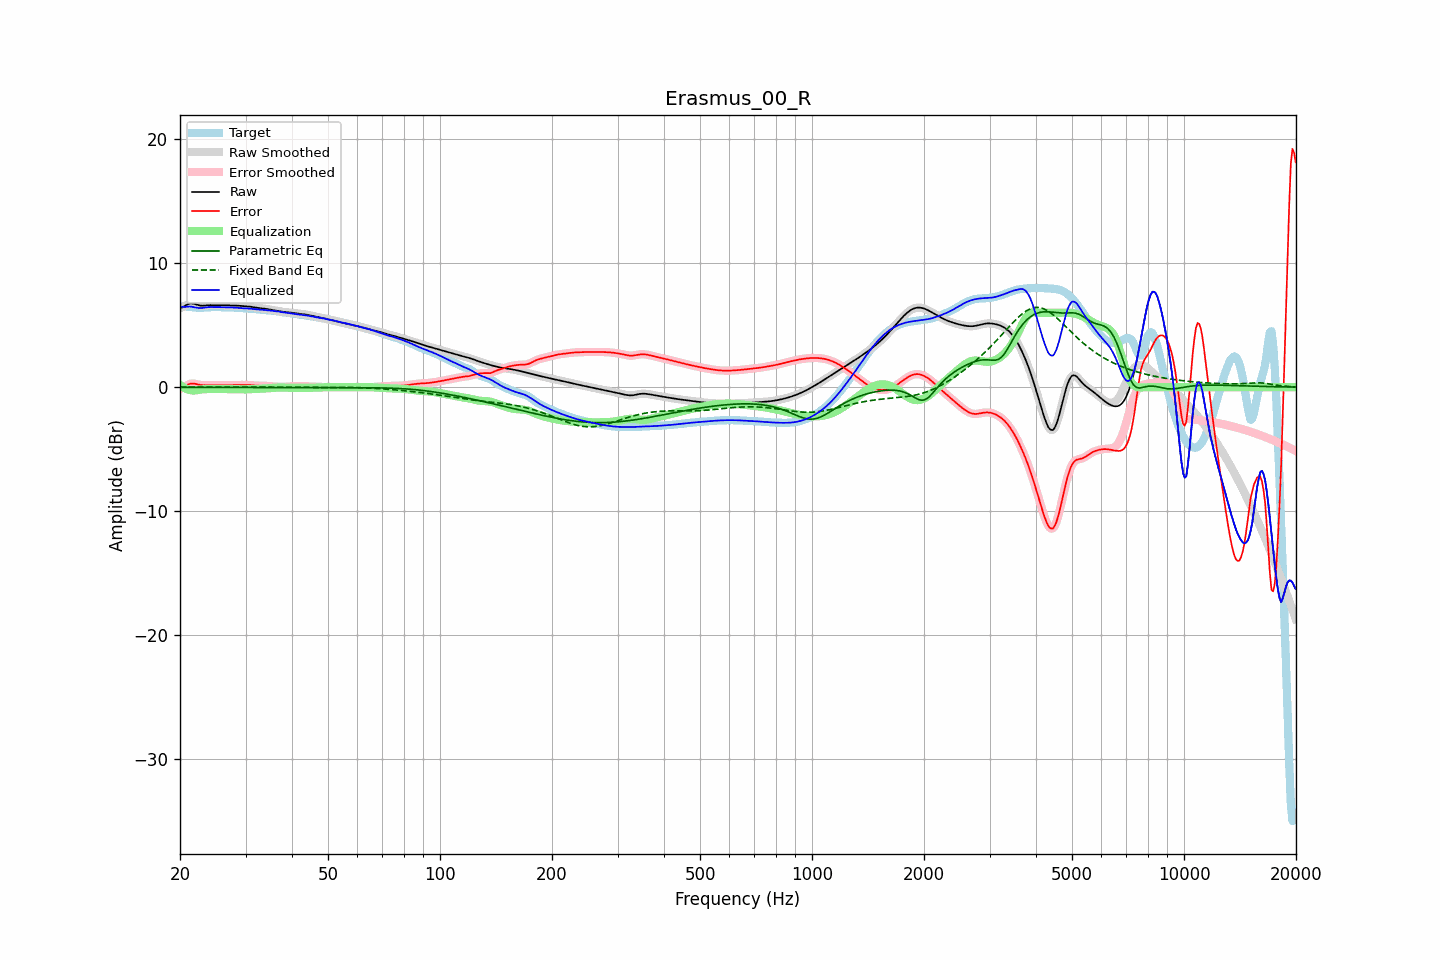

The data file committed next to this chart (first rows):
frequency, raw, error, smoothed, error_smoothed, equalization, parametric_eq, fixed_band_eq, equalized_raw, equalized_smoothed, target
20.00, 6.36, -0.14, 6.35, -0.15, 0.17, -0.01, 0.00, 6.54, 6.53, 6.50
20.20, 6.41, -0.09, 6.42, -0.08, 0.08, -0.01, 0.00, 6.49, 6.50, 6.50
20.40, 6.47, -0.03, 6.49, -0.02, -0.01, -0.01, 0.00, 6.47, 6.48, 6.50
20.61, 6.55, 0.05, 6.55, 0.05, -0.08, -0.01, 0.00, 6.47, 6.47, 6.50
20.81, 6.63, 0.13, 6.63, 0.13, -0.14, -0.01, 0.00, 6.49, 6.48, 6.50
21.02, 6.69, 0.20, 6.69, 0.20, -0.19, -0.01, 0.00, 6.50, 6.50, 6.49
21.23, 6.74, 0.26, 6.73, 0.26, -0.23, -0.02, 0.00, 6.51, 6.50, 6.48
21.44, 6.75, 0.29, 6.75, 0.29, -0.26, -0.02, 0.00, 6.49, 6.49, 6.46
21.66, 6.74, 0.29, 6.74, 0.29, -0.27, -0.02, 0.00, 6.47, 6.47, 6.45
21.87, 6.71, 0.28, 6.71, 0.28, -0.27, -0.02, 0.00, 6.45, 6.44, 6.43
22.09, 6.67, 0.26, 6.67, 0.25, -0.26, -0.02, 0.00, 6.42, 6.42, 6.42
22.31, 6.63, 0.22, 6.63, 0.22, -0.24, -0.02, 0.00, 6.40, 6.40, 6.41
22.54, 6.60, 0.19, 6.60, 0.19, -0.21, -0.02, 0.00, 6.38, 6.39, 6.41
22.76, 6.58, 0.17, 6.58, 0.17, -0.19, -0.02, 0.00, 6.38, 6.38, 6.40
22.99, 6.57, 0.16, 6.57, 0.16, -0.18, -0.02, 0.00, 6.39, 6.39, 6.41
23.22, 6.58, 0.16, 6.58, 0.16, -0.17, -0.02, 0.00, 6.41, 6.41, 6.42
23.45, 6.59, 0.16, 6.59, 0.16, -0.16, -0.02, 0.00, 6.43, 6.43, 6.43
23.69, 6.60, 0.16, 6.60, 0.16, -0.16, -0.02, 0.01, 6.45, 6.45, 6.44
23.92, 6.61, 0.17, 6.61, 0.16, -0.15, -0.02, 0.01, 6.46, 6.46, 6.45
24.16, 6.62, 0.16, 6.62, 0.16, -0.15, -0.02, 0.01, 6.46, 6.46, 6.46
24.40, 6.62, 0.16, 6.62, 0.16, -0.15, -0.02, 0.01, 6.46, 6.46, 6.46
24.65, 6.61, 0.15, 6.61, 0.15, -0.15, -0.02, 0.01, 6.46, 6.46, 6.46
24.89, 6.61, 0.15, 6.61, 0.15, -0.15, -0.02, 0.01, 6.45, 6.45, 6.46
25.14, 6.60, 0.15, 6.60, 0.15, -0.15, -0.02, 0.01, 6.45, 6.45, 6.46
25.39, 6.60, 0.15, 6.60, 0.15, -0.15, -0.02, 0.01, 6.45, 6.45, 6.45
25.65, 6.60, 0.16, 6.60, 0.15, -0.15, -0.02, 0.01, 6.45, 6.45, 6.45
25.91, 6.60, 0.16, 6.60, 0.16, -0.15, -0.02, 0.01, 6.45, 6.45, 6.44
26.16, 6.60, 0.16, 6.60, 0.16, -0.15, -0.02, 0.01, 6.45, 6.45, 6.44
26.43, 6.60, 0.16, 6.60, 0.16, -0.16, -0.02, 0.01, 6.45, 6.45, 6.44
26.69, 6.60, 0.16, 6.60, 0.16, -0.16, -0.02, 0.01, 6.44, 6.44, 6.44
26.96, 6.60, 0.15, 6.60, 0.15, -0.16, -0.02, 0.01, 6.44, 6.44, 6.44
27.23, 6.59, 0.15, 6.59, 0.15, -0.16, -0.02, 0.01, 6.43, 6.43, 6.44
27.50, 6.59, 0.16, 6.59, 0.16, -0.16, -0.02, 0.01, 6.43, 6.43, 6.43
27.77, 6.59, 0.16, 6.59, 0.16, -0.16, -0.02, 0.01, 6.42, 6.42, 6.43
28.05, 6.58, 0.17, 6.58, 0.17, -0.17, -0.02, 0.01, 6.42, 6.42, 6.42
28.33, 6.58, 0.17, 6.58, 0.17, -0.17, -0.02, 0.01, 6.41, 6.41, 6.40
28.62, 6.57, 0.18, 6.57, 0.18, -0.17, -0.02, 0.01, 6.40, 6.40, 6.39
28.90, 6.56, 0.18, 6.56, 0.18, -0.18, -0.03, 0.01, 6.38, 6.38, 6.38
29.19, 6.55, 0.18, 6.55, 0.18, -0.18, -0.03, 0.01, 6.37, 6.37, 6.37
29.48, 6.54, 0.18, 6.55, 0.18, -0.18, -0.03, 0.01, 6.36, 6.36, 6.37
29.78, 6.54, 0.18, 6.54, 0.18, -0.18, -0.03, 0.01, 6.35, 6.35, 6.36
30.08, 6.53, 0.18, 6.53, 0.18, -0.18, -0.03, 0.01, 6.35, 6.35, 6.35
30.38, 6.52, 0.18, 6.52, 0.18, -0.17, -0.03, 0.01, 6.35, 6.35, 6.34
30.68, 6.51, 0.18, 6.51, 0.17, -0.17, -0.03, 0.01, 6.34, 6.34, 6.33
30.99, 6.49, 0.17, 6.49, 0.17, -0.16, -0.03, 0.01, 6.33, 6.33, 6.32
31.30, 6.47, 0.15, 6.47, 0.15, -0.15, -0.03, 0.01, 6.31, 6.31, 6.31
31.61, 6.44, 0.14, 6.44, 0.14, -0.15, -0.03, 0.01, 6.30, 6.30, 6.30
31.93, 6.42, 0.13, 6.42, 0.13, -0.14, -0.03, 0.01, 6.28, 6.28, 6.29
32.24, 6.40, 0.12, 6.40, 0.12, -0.13, -0.03, 0.01, 6.27, 6.27, 6.28
32.57, 6.38, 0.12, 6.38, 0.12, -0.13, -0.03, 0.01, 6.26, 6.26, 6.26
32.89, 6.37, 0.12, 6.37, 0.12, -0.12, -0.03, 0.01, 6.25, 6.25, 6.25
33.22, 6.36, 0.12, 6.36, 0.12, -0.12, -0.03, 0.01, 6.24, 6.24, 6.24
33.55, 6.34, 0.12, 6.34, 0.12, -0.11, -0.03, 0.01, 6.23, 6.23, 6.22
33.89, 6.33, 0.11, 6.32, 0.11, -0.10, -0.03, 0.01, 6.22, 6.22, 6.21
34.23, 6.30, 0.10, 6.30, 0.10, -0.10, -0.03, 0.01, 6.21, 6.21, 6.20
34.57, 6.28, 0.09, 6.28, 0.09, -0.09, -0.03, 0.01, 6.19, 6.19, 6.19
34.92, 6.26, 0.08, 6.26, 0.08, -0.08, -0.03, 0.01, 6.18, 6.18, 6.18
35.27, 6.23, 0.07, 6.23, 0.07, -0.07, -0.03, 0.00, 6.17, 6.17, 6.17
35.62, 6.21, 0.06, 6.21, 0.06, -0.06, -0.03, 0.00, 6.15, 6.15, 6.15
35.97, 6.19, 0.05, 6.19, 0.05, -0.05, -0.03, 0.00, 6.14, 6.14, 6.14
... 635 more rows
